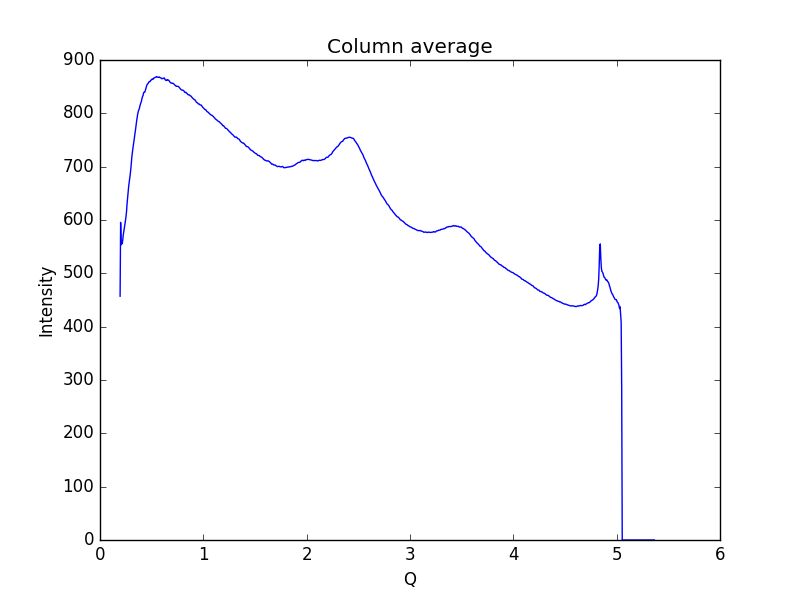

Data behind this chart, as committed beside it:
0.19448614755544588, 457.112
0.1997, 595.5
0.2048, 553.5
0.21, 558.1
0.2152, 555.6
0.2204, 562.9
0.2255, 572.7
0.2307, 578.8
0.2359, 584.3
0.2411, 591.8
0.2462, 599.1
0.2514, 606
0.2566, 615.7
0.2618, 630
0.2669, 640.6
0.2721, 651.6
0.2773, 662.8
0.2825, 670.2
0.2876, 678.8
0.2928, 686.1
0.298, 695
0.3032, 706.9
0.3083, 718.5
0.3135, 727
0.3187, 734.7
0.3239, 742.3
0.329, 748.7
0.3342, 755.6
0.3394, 762.4
0.3446, 770.7
0.3497, 778.8
0.3549, 786.3
0.3601, 793
0.3653, 799.1
0.3704, 803.5
0.3756, 806.5
0.3808, 808.8
0.386, 813.9
0.3911, 817.3
0.3963, 820.3
0.4015, 822.9
0.4067, 828.5
0.4118, 831.5
0.417, 833.6
0.4222, 838.7
0.4274, 839.5
0.4325, 839.6
0.4377, 841.9
0.4429, 846
0.4481, 849.2
0.4532, 852.8
0.4584, 854.7
0.4636, 855.6
0.4688, 857.4
0.4739, 859
0.4791, 859.6
0.4843, 859.4
0.4895, 861.3
0.4946, 862.5
0.4998, 862.7
0.505, 864.5
... 939 more rows
